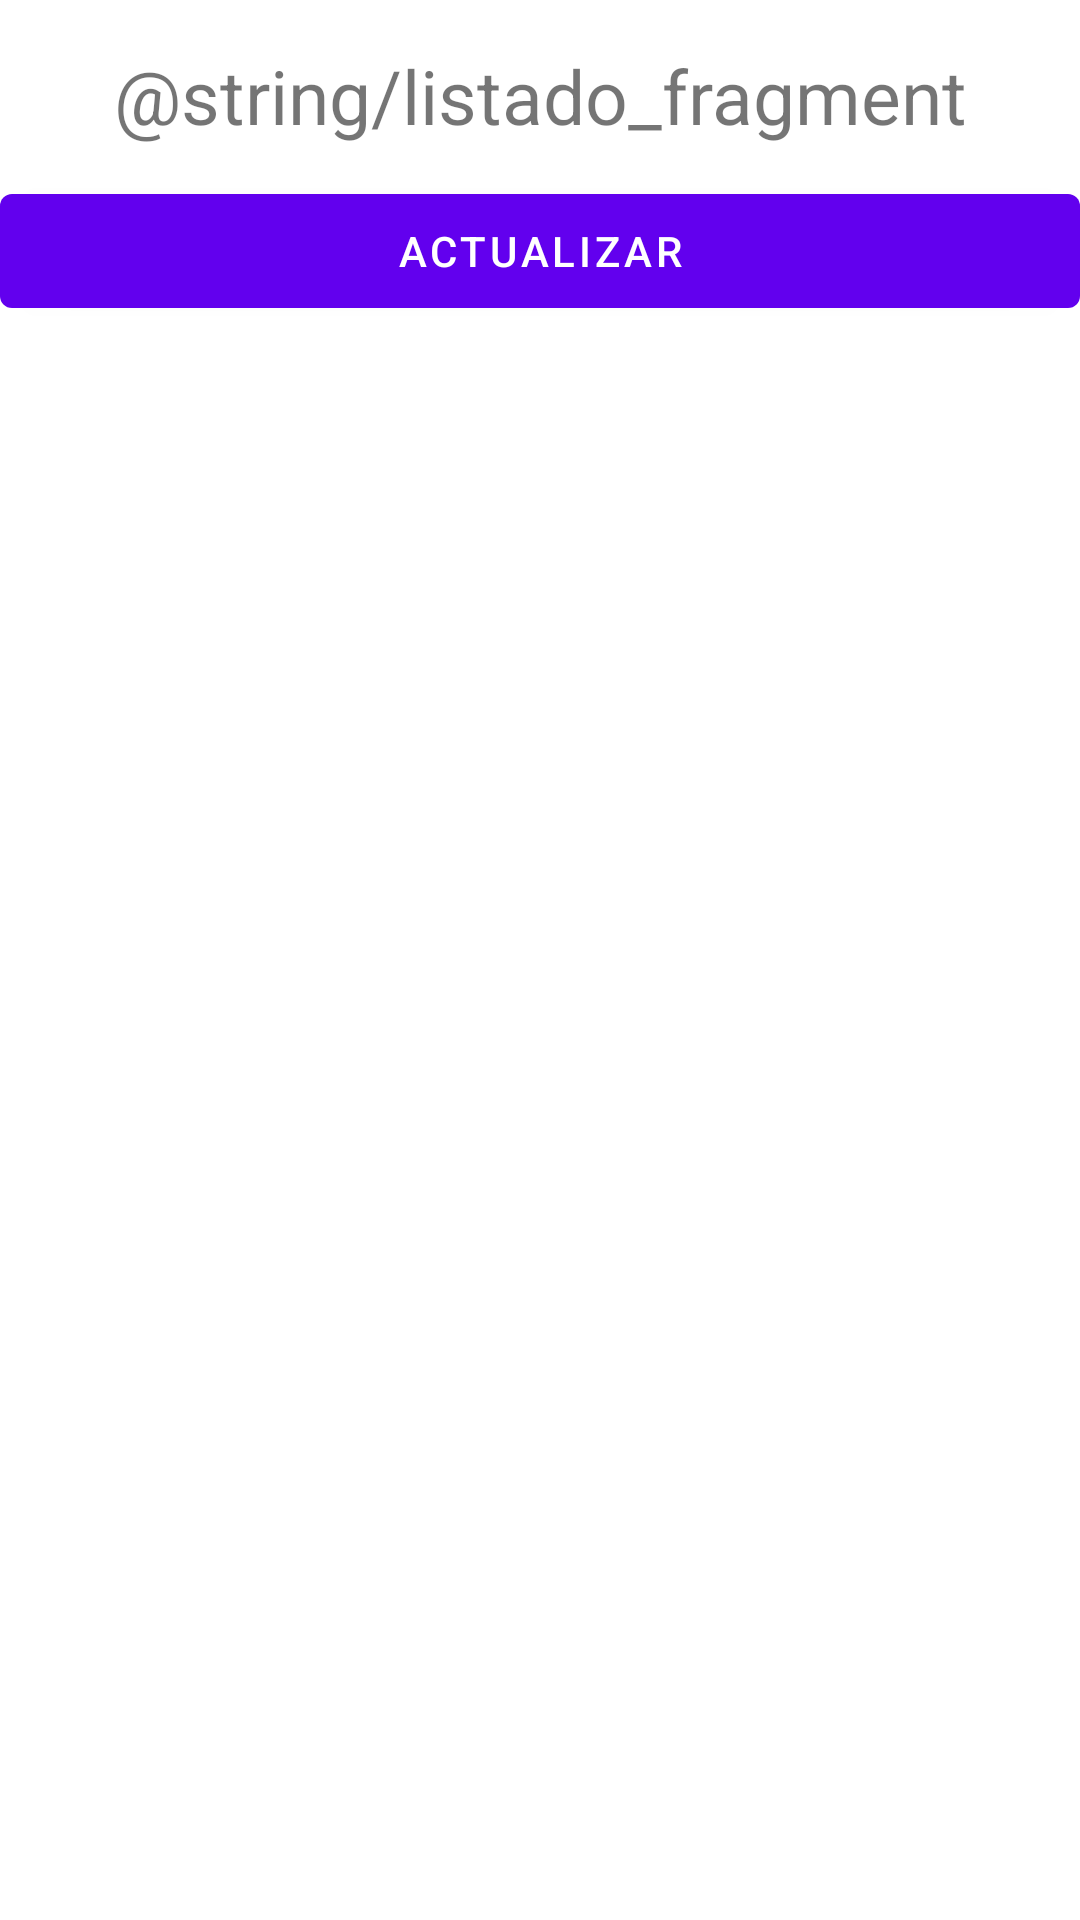

Layout XML and referenced resources for this Android screen:
<!-- AndroidManifest.xml: application theme Theme.TP4_Grupo7_PA2v1 -->
<!-- res/layout/fragment_listado.xml -->
<?xml version="1.0" encoding="utf-8"?>
<FrameLayout xmlns:android="http://schemas.android.com/apk/res/android"
    xmlns:tools="http://schemas.android.com/tools"
    android:layout_width="match_parent"
    android:layout_height="match_parent"
    tools:context=".fragmentListado">

    <LinearLayout
        android:layout_width="match_parent"
        android:layout_height="match_parent"
        android:orientation="vertical">
        <TextView
            android:layout_width="match_parent"
            android:layout_height="wrap_content"
            android:text="@string/listado_fragment"
            android:textSize="25dp"
            android:paddingTop="15dp"
            android:gravity="center"/>

        <Button
            android:id="@+id/btnActualizar"
            android:layout_width="match_parent"
            android:layout_height="50dp"
            android:layout_marginTop="10dp"
            android:text="Actualizar"/>
        <ListView
            android:id="@+id/lvArticulos"
            android:layout_width="match_parent"
            android:layout_height="match_parent"
            android:paddingTop="20dp"/>
    </LinearLayout>
</FrameLayout>
<!-- resources referenced by this layout -->
<resources>
  <style name="Theme.TP4_Grupo7_PA2v1" parent="Theme.MaterialComponents.DayNight.DarkActionBar">
          
          <item name="colorPrimary">@color/purple_500</item>
          <item name="colorPrimaryVariant">@color/purple_700</item>
          <item name="colorOnPrimary">@color/white</item>
          
          <item name="colorSecondary">@color/teal_200</item>
          <item name="colorSecondaryVariant">@color/teal_700</item>
          <item name="colorOnSecondary">@color/black</item>
          
          <item name="android:statusBarColor" tools:targetApi="l">?attr/colorPrimaryVariant</item>
          
      </style>
  <!-- not gathered from this repository: default colours our renderer supplied (Android Studio template values) -->
  <color name="purple_500">#FF6200EE</color>
  <color name="purple_700">#FF3700B3</color>
  <color name="teal_200">#FF03DAC5</color>
  <color name="teal_700">#FF018786</color>
  <color name="black">#FF000000</color>
  <color name="white">#FFFFFFFF</color>
</resources>
